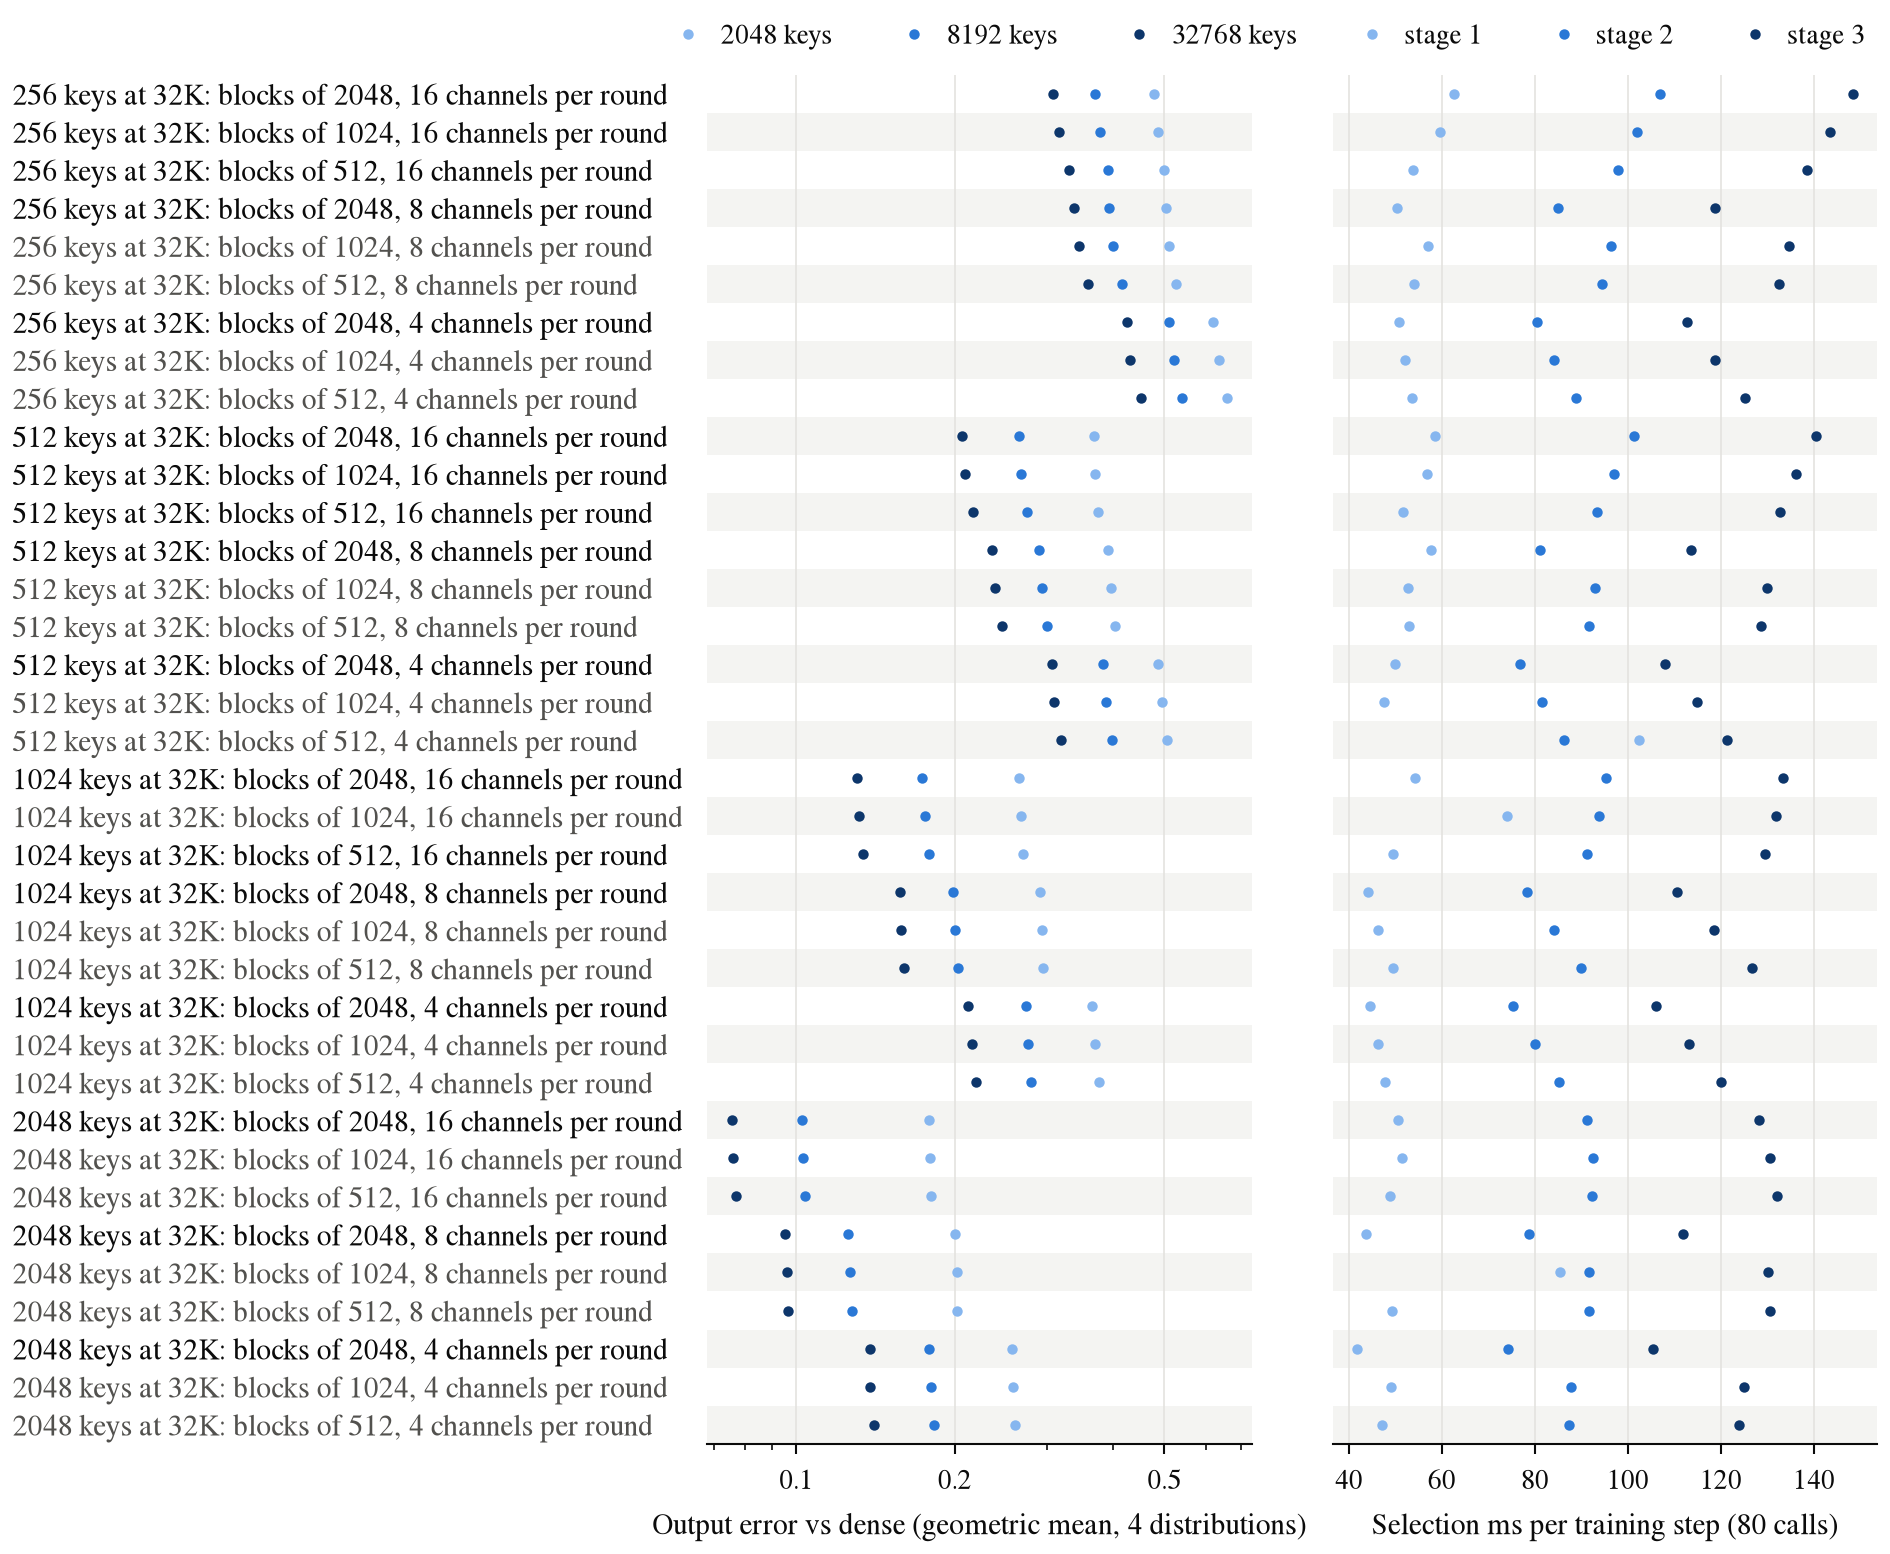

The file beside this chart, header and first rows:
block, per_1024, dims, mean_error, mean_recall, error_2048, error_8192, error_32768, selection_ms_per_step_stage_1, selection_ms_per_step_stage_2, selection_ms_per_step_stage_3, selection_hours, budget_at_32k, on_frontier
2048, 8, 16, 0.3789, 0.4827, 0.4779, 0.3696, 0.3081, 62.67, 107, 148.4, 0.3011, 256, true
1024, 8, 16, 0.3867, 0.4772, 0.4865, 0.3769, 0.3153, 59.72, 102, 143.4, 0.2889, 256, true
512, 8, 16, 0.4009, 0.4661, 0.4985, 0.3916, 0.3301, 53.82, 97.82, 138.6, 0.2749, 256, true
2048, 8, 8, 0.4053, 0.4626, 0.5029, 0.3922, 0.3375, 50.3, 84.99, 118.8, 0.2405, 256, true
1024, 8, 8, 0.413, 0.4567, 0.5111, 0.4003, 0.3444, 57.05, 96.5, 134.8, 0.2729, 256, false
512, 8, 8, 0.4277, 0.4456, 0.5261, 0.4153, 0.358, 53.98, 94.54, 132.5, 0.2661, 256, false
2048, 8, 4, 0.5112, 0.4264, 0.6176, 0.5097, 0.4243, 50.87, 80.53, 112.6, 0.231, 256, true
1024, 8, 4, 0.5221, 0.4211, 0.6339, 0.5208, 0.4311, 52.18, 84.22, 118.8, 0.2416, 256, false
512, 8, 4, 0.5436, 0.4111, 0.6581, 0.541, 0.4512, 53.58, 88.97, 125.2, 0.2535, 256, false
2048, 16, 16, 0.2719, 0.6204, 0.3672, 0.2648, 0.2067, 58.58, 101.3, 140.6, 0.2844, 512, true
1024, 16, 16, 0.2743, 0.6169, 0.3689, 0.2671, 0.2094, 56.78, 97.07, 136.2, 0.2747, 512, true
512, 16, 16, 0.2814, 0.6101, 0.3748, 0.2741, 0.2168, 51.61, 93.47, 132.8, 0.2632, 512, true
2048, 16, 8, 0.2987, 0.5921, 0.3911, 0.2896, 0.2353, 57.63, 81.03, 113.6, 0.2386, 512, true
1024, 16, 8, 0.3027, 0.589, 0.3956, 0.2934, 0.239, 52.84, 93.06, 129.8, 0.2611, 512, false
512, 16, 8, 0.3093, 0.5829, 0.403, 0.2991, 0.2456, 52.92, 91.58, 128.6, 0.2586, 512, false
2048, 16, 4, 0.3844, 0.5501, 0.4858, 0.3827, 0.3056, 50.06, 76.76, 108.1, 0.2223, 512, true
1024, 16, 4, 0.3897, 0.5472, 0.4942, 0.387, 0.3094, 47.59, 81.51, 114.9, 0.2311, 512, false
512, 16, 4, 0.4002, 0.5414, 0.5061, 0.3971, 0.3188, 102.4, 86.34, 121.4, 0.2926, 512, false
2048, 32, 16, 0.1818, 0.7456, 0.2651, 0.1737, 0.1305, 54.31, 95.42, 133.3, 0.268, 1024, true
1024, 32, 16, 0.1833, 0.7441, 0.2672, 0.1754, 0.1315, 74.14, 93.88, 132, 0.2836, 1024, false
512, 32, 16, 0.1861, 0.741, 0.2699, 0.1786, 0.1337, 49.48, 91.26, 129.6, 0.2561, 1024, true
2048, 32, 8, 0.2085, 0.7169, 0.29, 0.1986, 0.1573, 44.07, 78.23, 110.7, 0.2206, 1024, true
1024, 32, 8, 0.2101, 0.7153, 0.2928, 0.2002, 0.1583, 46.27, 84.13, 118.5, 0.2357, 1024, false
512, 32, 8, 0.2127, 0.7121, 0.2947, 0.2033, 0.1606, 49.52, 90.03, 126.8, 0.2523, 1024, false
2048, 32, 4, 0.2766, 0.6745, 0.3652, 0.2731, 0.2123, 44.48, 75.33, 106, 0.2138, 1024, true
1024, 32, 4, 0.28, 0.6729, 0.3693, 0.2757, 0.2156, 46.2, 80.12, 113.2, 0.2268, 1024, false
512, 32, 4, 0.2843, 0.6698, 0.3751, 0.2794, 0.2192, 47.84, 85.28, 120.1, 0.2398, 1024, false
2048, 64, 16, 0.1116, 0.8587, 0.1791, 0.1027, 0.07549, 50.54, 91.17, 128.1, 0.2555, 2048, true
1024, 64, 16, 0.1119, 0.8577, 0.1793, 0.103, 0.07582, 51.45, 92.57, 130.6, 0.2601, 2048, false
512, 64, 16, 0.113, 0.8559, 0.1803, 0.1038, 0.07702, 48.91, 92.32, 132.1, 0.2589, 2048, false
2048, 64, 8, 0.1339, 0.8297, 0.2003, 0.1257, 0.09535, 43.82, 78.73, 112, 0.2221, 2048, true
1024, 64, 8, 0.1348, 0.8288, 0.2017, 0.1264, 0.09597, 85.53, 91.67, 130.3, 0.2905, 2048, false
512, 64, 8, 0.1356, 0.8271, 0.2024, 0.1274, 0.09674, 49.31, 91.67, 130.7, 0.2573, 2048, false
2048, 64, 4, 0.1849, 0.7907, 0.2569, 0.1785, 0.1379, 41.86, 74.22, 105.5, 0.2099, 2048, true
1024, 64, 4, 0.1861, 0.7898, 0.2581, 0.1805, 0.1384, 49.15, 87.74, 125.1, 0.2481, 2048, false
512, 64, 4, 0.1885, 0.7882, 0.2602, 0.1829, 0.1407, 47.26, 87.41, 123.9, 0.245, 2048, false
